Dataset: oil_palm_fruit (GitHub, Hartinidamanik/OilPalm_Research). Classes: overripe, ripe, underripe, unripe.

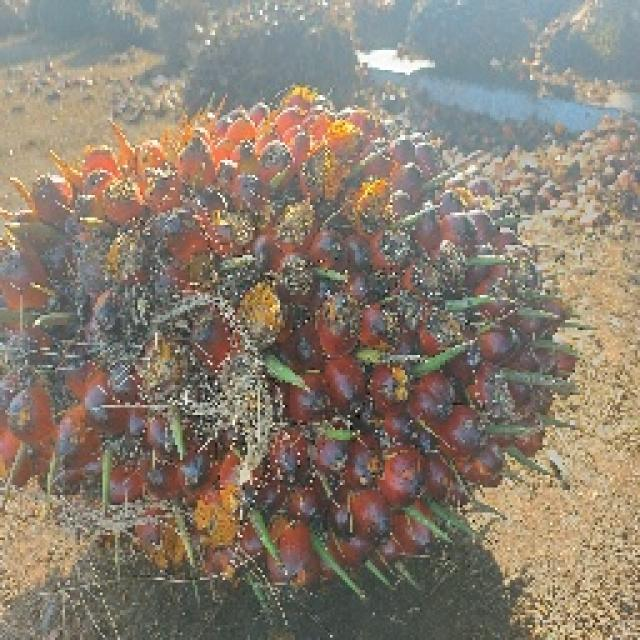
Label: underripe

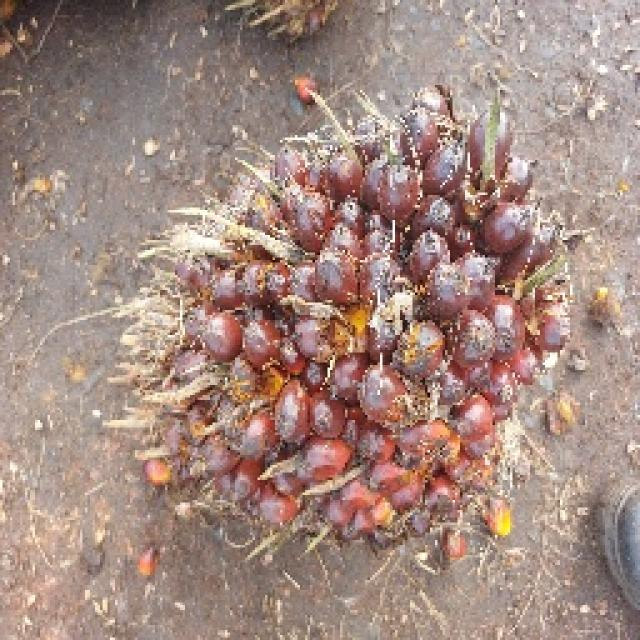
Label: ripe

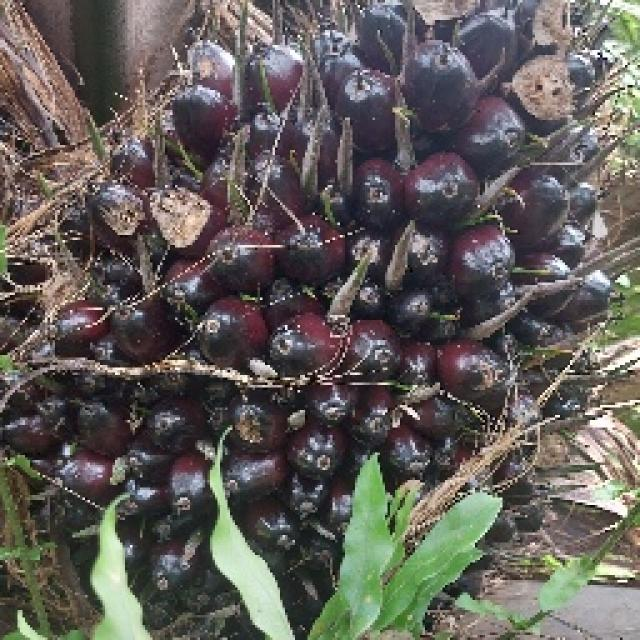
Label: unripe

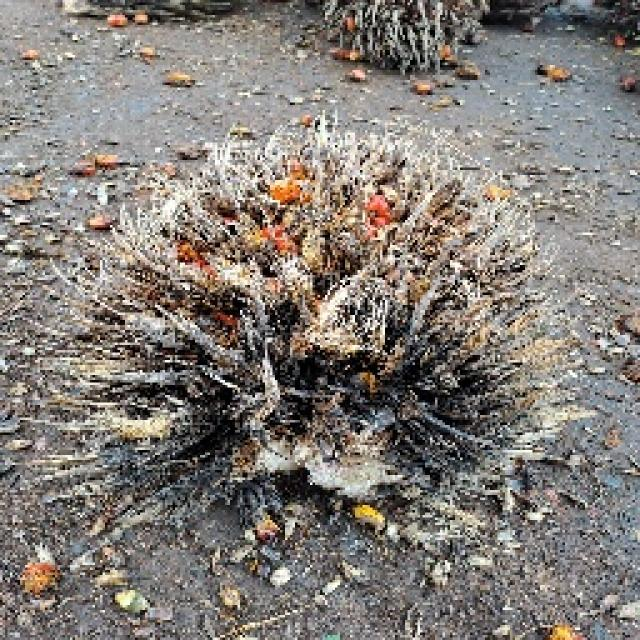
Label: overripe

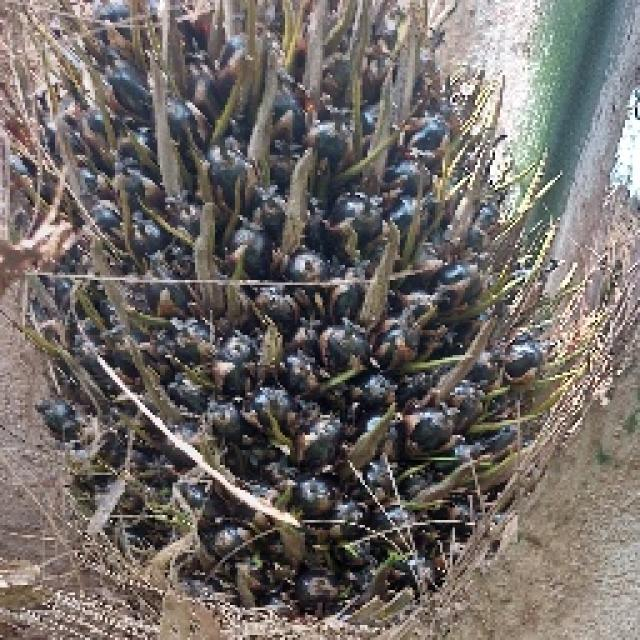
Label: unripe

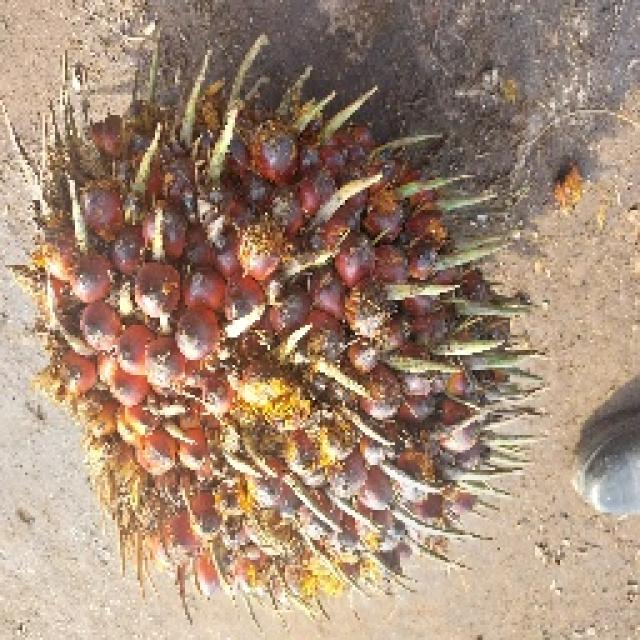
Label: underripe
